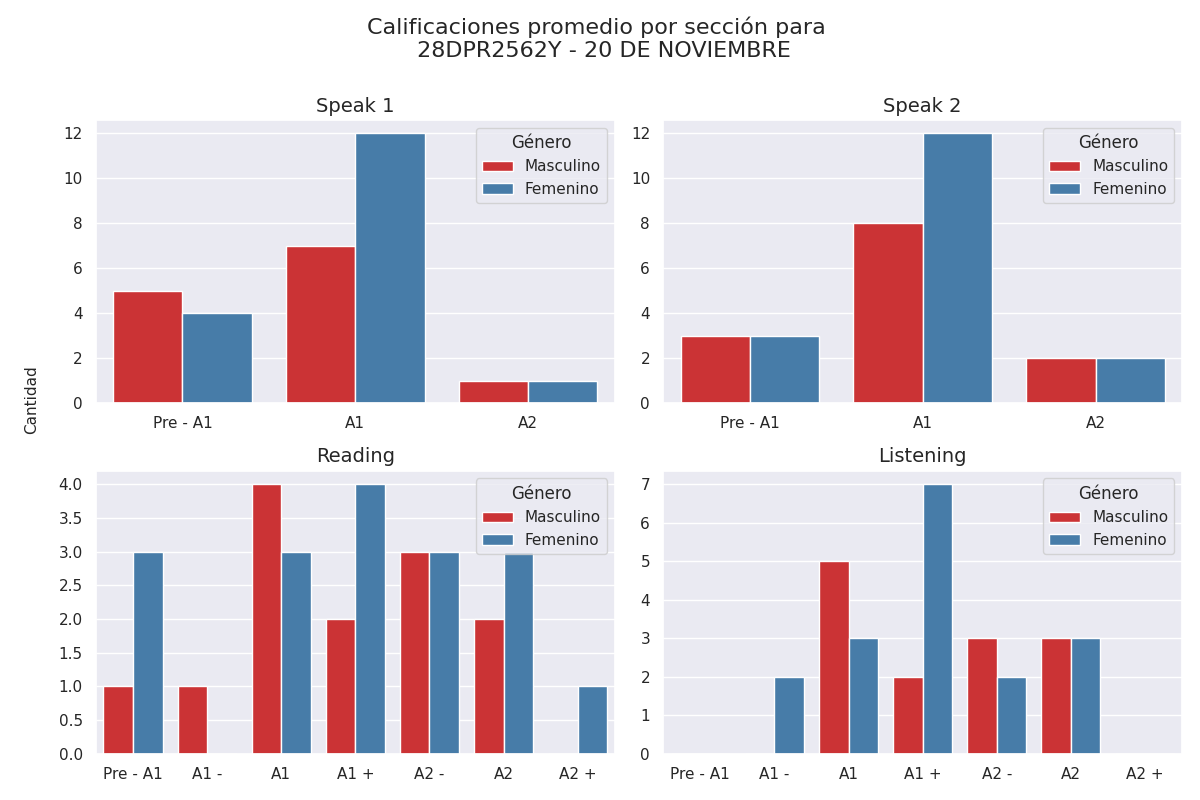

The file beside this chart, header and first rows:
Sección, Calificación, Cantidad de alumnos con esa calificación, Género
speak 1, Pre - A1, 5, Masculino
speak 1, A1, 7, Masculino
speak 1, A2, 1, Masculino
speak 2, Pre - A1, 3, Masculino
speak 2, A1, 8, Masculino
speak 2, A2, 2, Masculino
reading, Pre - A1, 1, Masculino
reading, A1 -, 1, Masculino
reading, A1, 4, Masculino
reading, A1 +, 2, Masculino
reading, A2 -, 3, Masculino
reading, A2, 2, Masculino
reading, A2 +, 0, Masculino
listening, Pre - A1, 0, Masculino
listening, A1 -, 0, Masculino
listening, A1, 5, Masculino
listening, A1 +, 2, Masculino
listening, A2 -, 3, Masculino
listening, A2, 3, Masculino
listening, A2 +, 0, Masculino
speak 1, Pre - A1, 4, Femenino
speak 1, A1, 12, Femenino
speak 1, A2, 1, Femenino
speak 2, Pre - A1, 3, Femenino
speak 2, A1, 12, Femenino
speak 2, A2, 2, Femenino
reading, Pre - A1, 3, Femenino
reading, A1 -, 0, Femenino
reading, A1, 3, Femenino
reading, A1 +, 4, Femenino
reading, A2 -, 3, Femenino
reading, A2, 3, Femenino
reading, A2 +, 1, Femenino
listening, Pre - A1, 0, Femenino
listening, A1 -, 2, Femenino
listening, A1, 3, Femenino
listening, A1 +, 7, Femenino
listening, A2 -, 2, Femenino
listening, A2, 3, Femenino
listening, A2 +, 0, Femenino
